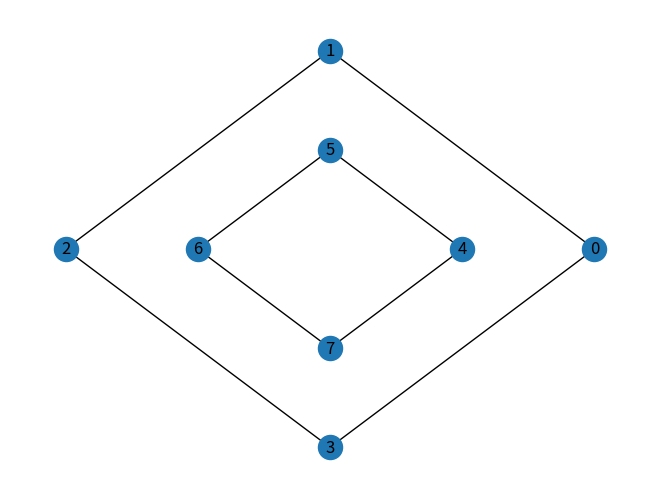

The matplotlib source for this figure: (Note: this script raises an exception after producing the figure.)
# Kyle Williams 2/25/20

# Note that networkx does support planar-graph
# https://networkx.github.io/documentation/stable/reference/algorithms/planarity.html
# However, it appears that construction is more manual,and that rotation information is
# stored as nodes/edges are added to the graph.

import networkx as nx
from matplotlib import pyplot as plt
from math import *


# Sort counter-clockwise w.r.t center (Thanks to Nick Closuit for idea)
def theta(a, center):
    oa = (a[0] - center[0], a[1] - center[1])
    return atan2(oa[1], oa[0])


def edge2dart(edge: tuple):
    return ",".join(map(str, edge))


def dart2edge(dart: str):
    return tuple(map(int, dart.split(",")))


def cycle2nodes(cycle: tuple):
    return [int(dart2edge(dart)[0]) for dart in cycle]


def simplex2cycle(simplex, boudnary_cycles):
    for cycle in boudnary_cycles:
        if set(simplex) == set(cycle2nodes(cycle)):
            return cycle


class CMap:

    def __init__(self, graph, points=(), rotation_data=()):
        self._sorted_darts = dict()
        self._boundary_cycles = []

        # Get rotational information
        if rotation_data:
            sorted_edges = rotation_data
        else:
            sorted_edges = get_rotational_data(graph, points)

        for node in graph.nodes():
            self._sorted_darts[node] = [edge2dart((e2, e1)) for (e1, e2) in sorted_edges[node]]

        self.darts = [edge2dart((e1, e2)) for e1, e2 in graph.edges]
        self.darts.extend([edge2dart((e2, e1)) for e1, e2 in graph.edges])

        self.G = graph          # only used for plotting
        self.points = points    # only used for plotting

        self.set_boundary_cycles()

    def sigma(self, dart):
        # Get node
        neighbor, node = dart2edge(dart)

        # Get index of given dart
        index = self._sorted_darts[node].index(dart)

        # Number of neighbors
        size = len(self._sorted_darts[node])

        # Get next dart, wrap-around if out of range
        return self._sorted_darts[node][(index + 1) % size]

    def alpha(self, dart):
        # get corresponding edge nodes
        e1, e2 = dart2edge(dart)

        # swap edge nodes to get corresponding dart
        return edge2dart((e2, e1))

    def phi(self, dart):
        return self.sigma(self.alpha(dart))

    def plot(self):
        temp_dict = {edge: edge2dart(edge) for edge in self.G.edges}
        temp_dict.update({reversed(edge): edge2dart(reversed(edge)) for edge in self.G.edges})
        nx.draw_networkx_labels(self.G, dict(enumerate(self.points)))
        nx.draw_networkx_edge_labels(self.G, dict(enumerate(self.points)), temp_dict, label_pos=0.15)
        nx.draw(self.G, self.points)
        plt.show()

    def set_boundary_cycles(self):
        """
            This function returns a list of the boundary cycles
            by iterating on phi(x).
            The boundary cycles are given in terms of darts.
            Boundary Cycles form a partition of the darts.
            Based on implementation by Deepjoyti Ghosh.
        """
        output = []
        all_darts = self.darts.copy()
        
        while all_darts:
            # set root
            cycle = [all_darts.pop()]

            # get next in cycle
            next_dart = self.phi(cycle[0])

            while next_dart != cycle[0]:

                # remove dart, since disjoint
                all_darts.remove(next_dart)

                # add to cycle
                cycle.append(next_dart)

                # get next dart
                next_dart = self.phi(next_dart)

            # cycle finished when next_dart is root
            output.append(cycle)

        self._boundary_cycles = output

    def boundary_cycle_nodes_ordered(self):
        return [tuple([dart2edge(dart)[0] for dart in cycle]) for cycle in self._boundary_cycles]

    def get_boundary_cycles(self):
        return [tuple(sorted(cycle)) for cycle in self._boundary_cycles]


def get_rotational_data(graph, points):
    sorted_edges = [[] for _ in range(graph.order())]
    for node in graph.nodes():
        neighbors = list(graph.neighbors(node))

        # zip neighbors with associated coordinates for sorting
        neighbor_zip = list(zip(neighbors, [points[n] for n in neighbors]))

        anticlockwise, clockwise = False, True

        # Sort
        sorted_zip = sorted(neighbor_zip,
                            key=lambda pair: theta(pair[1], points[node]),
                            reverse=anticlockwise)

        # Extract sorted edges
        sorted_edges[node] = [(node, n) for (n, _) in sorted_zip]

    return sorted_edges


if __name__ == "__main__":
    # G = nx.house_x_graph()
    # G.remove_edge(0, 1)
    # G.remove_edge(2, 4)
    # G.remove_edge(1, 3)
    # G.add_edge(1, 0)
    # G.add_edge(4, 0)

    old_G = nx.Graph()
    old_G.add_nodes_from(range(8))
    old_G.add_edge(0, 1)
    old_G.add_edge(1, 2)
    old_G.add_edge(2, 3)
    old_G.add_edge(3, 0)
    old_G.add_edge(4, 5)
    old_G.add_edge(5, 6)
    old_G.add_edge(6, 7)
    old_G.add_edge(7, 4)
    #G.add_edge(0, 4)

    #print(len(G[0]))
    # G = nx.gnm_random_graph(10, 15)
    mypoints = [(cos(theta), sin(theta)) for theta in [2*pi*n/4 for n in range(4)]]
    mypoints += [(0.5*cos(theta), 0.5*sin(theta)) for theta in [2*pi*n/4 for n in range(4)]]



    nx.draw(old_G, mypoints)
    nx.draw_networkx_labels(old_G, dict(enumerate(mypoints)))
    plt.show()

    c_map = CMap(old_G, mypoints)

    c_map.plot()
    plt.show()


    print("Cmap internal boudnary cycle")
    print(c_map._boundary_cycles)
    print("\nEvasion Path sorted boundary cycles")
    print(c_map.get_boundary_cycles())
    print("\nget boundary cycle nodes")
    print(c_map.boundary_cycle_nodes_ordered())
    print("\nget boundary cycles from nodes")
    print(c_map.nodes2cycle([0, 2, 1, 3]))

    # boundary = [1, 2, 3, 4, 0]
    #
    # print([set(boundary) == set(G.nodes()) for G in simplices])

    # for i, simplex in enumerate(simplices, start=1):
    #     plot_num = str(2)+str(len(simplices)//2)+str(i)
    #     plt.subplot(int(plot_num))
    #     nx.draw_networkx_nodes(G, dict(enumerate(mypoints)), node_color="b")
    #     nx.draw_networkx_labels(G, dict(enumerate(mypoints)))
    #     nx.draw(simplex, mypoints, node_color="r")

    # plt.show()
